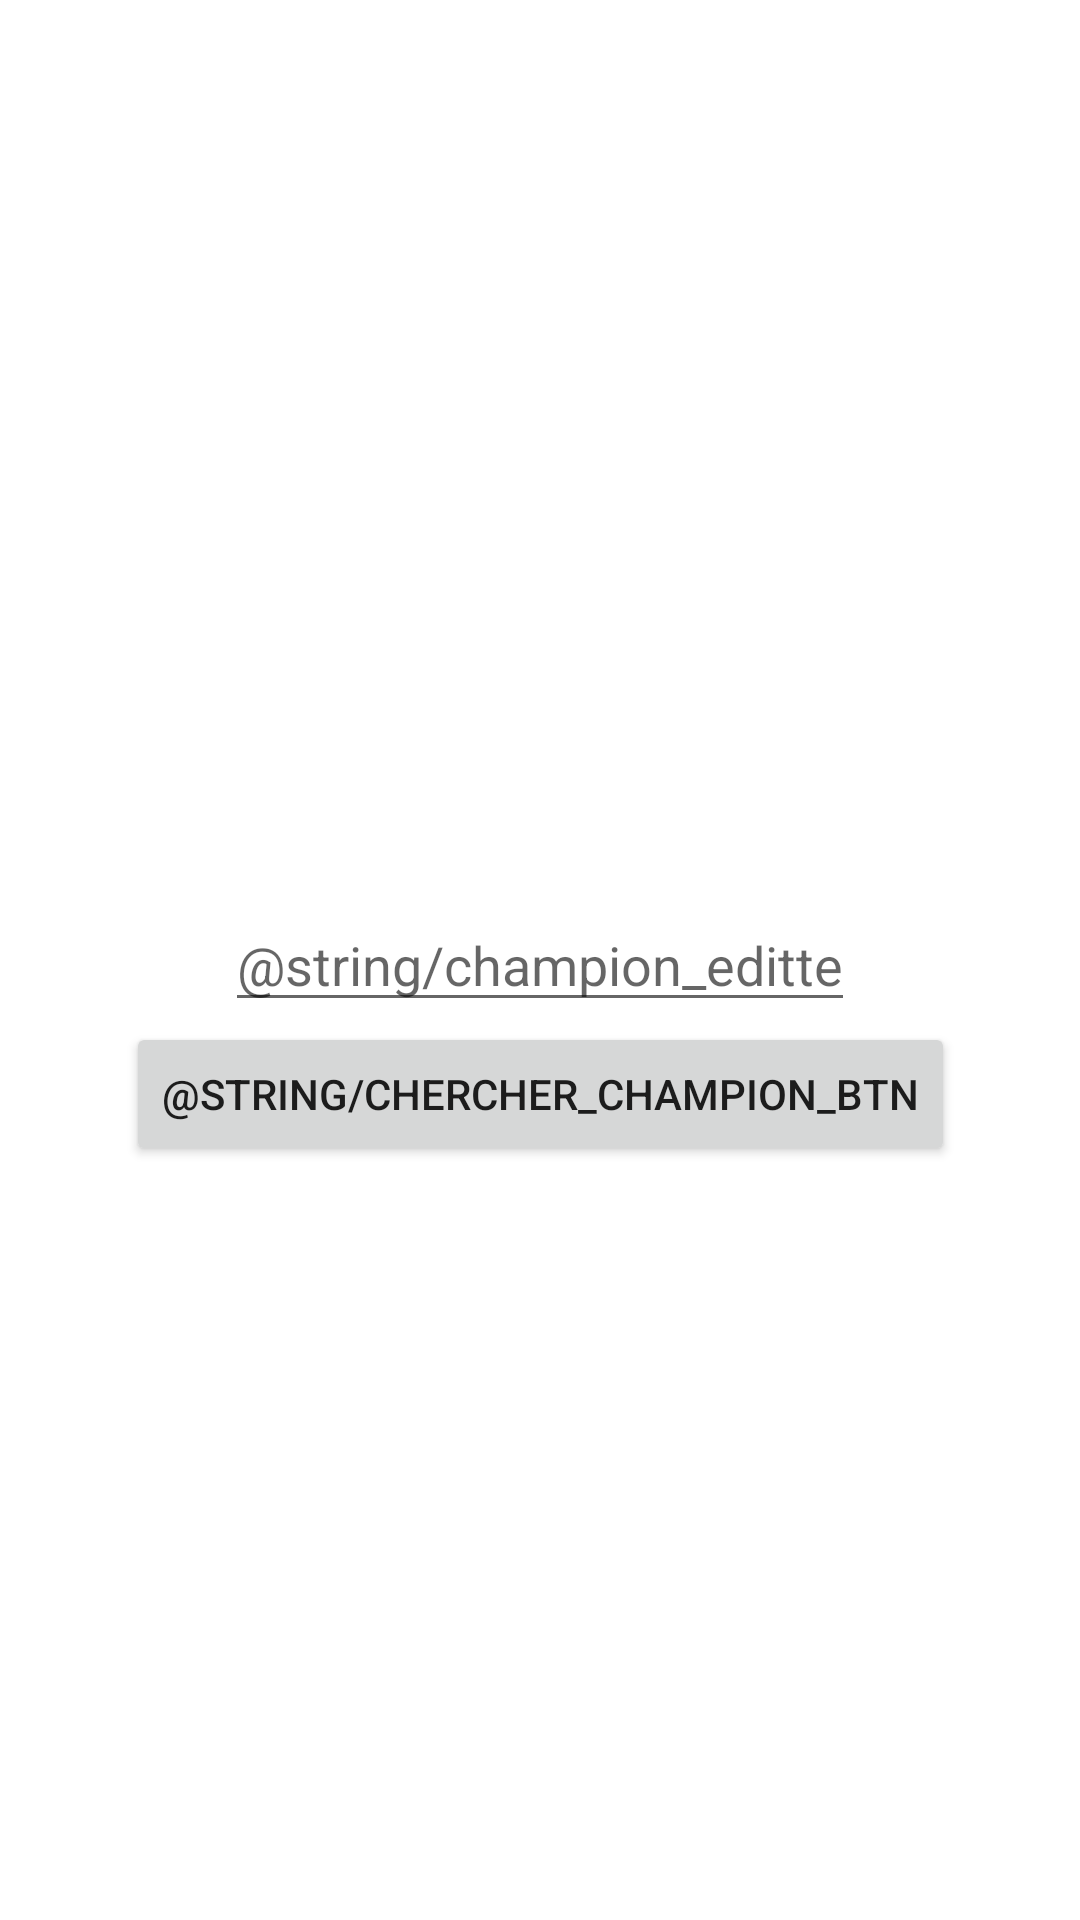

Reconstruct the res/layout file that produces this screen, plus the resources it refers to.
<!-- AndroidManifest.xml: fallback theme Theme.MaterialComponents.DayNight.NoActionBar -->
<!-- res/layout/fragment_home.xml -->
<?xml version="1.0" encoding="utf-8"?>
<androidx.constraintlayout.widget.ConstraintLayout xmlns:android="http://schemas.android.com/apk/res/android"
    xmlns:app="http://schemas.android.com/apk/res-auto"
    xmlns:tools="http://schemas.android.com/tools"
    android:layout_width="match_parent"
    android:layout_height="match_parent"
    tools:context=".ui.home.HomeFragment">


    <AutoCompleteTextView
        android:id="@+id/champEditText"
        android:layout_width="wrap_content"
        android:layout_height="wrap_content"
        android:ems="10"
        android:inputType="text"
        android:hint="@string/champion_edittext"
        app:layout_constraintStart_toStartOf="parent"
        app:layout_constraintEnd_toEndOf="parent"
        app:layout_constraintTop_toTopOf="parent"
        app:layout_constraintBottom_toBottomOf="parent"
        tools:layout_editor_absoluteX="100dp"
        tools:layout_editor_absoluteY="253dp" />
    <Button
        android:id="@+id/tktbtn"
        android:layout_width="wrap_content"
        android:layout_height="wrap_content"
        app:layout_constraintTop_toBottomOf="@id/champEditText"
        app:layout_constraintStart_toStartOf="parent"
        app:layout_constraintEnd_toEndOf="parent"

        android:text="@string/chercher_champion_btn"
        tools:layout_editor_absoluteX="178dp"
        tools:layout_editor_absoluteY="242dp" />




</androidx.constraintlayout.widget.ConstraintLayout>
<!-- resources referenced by this layout -->
<resources>

</resources>
